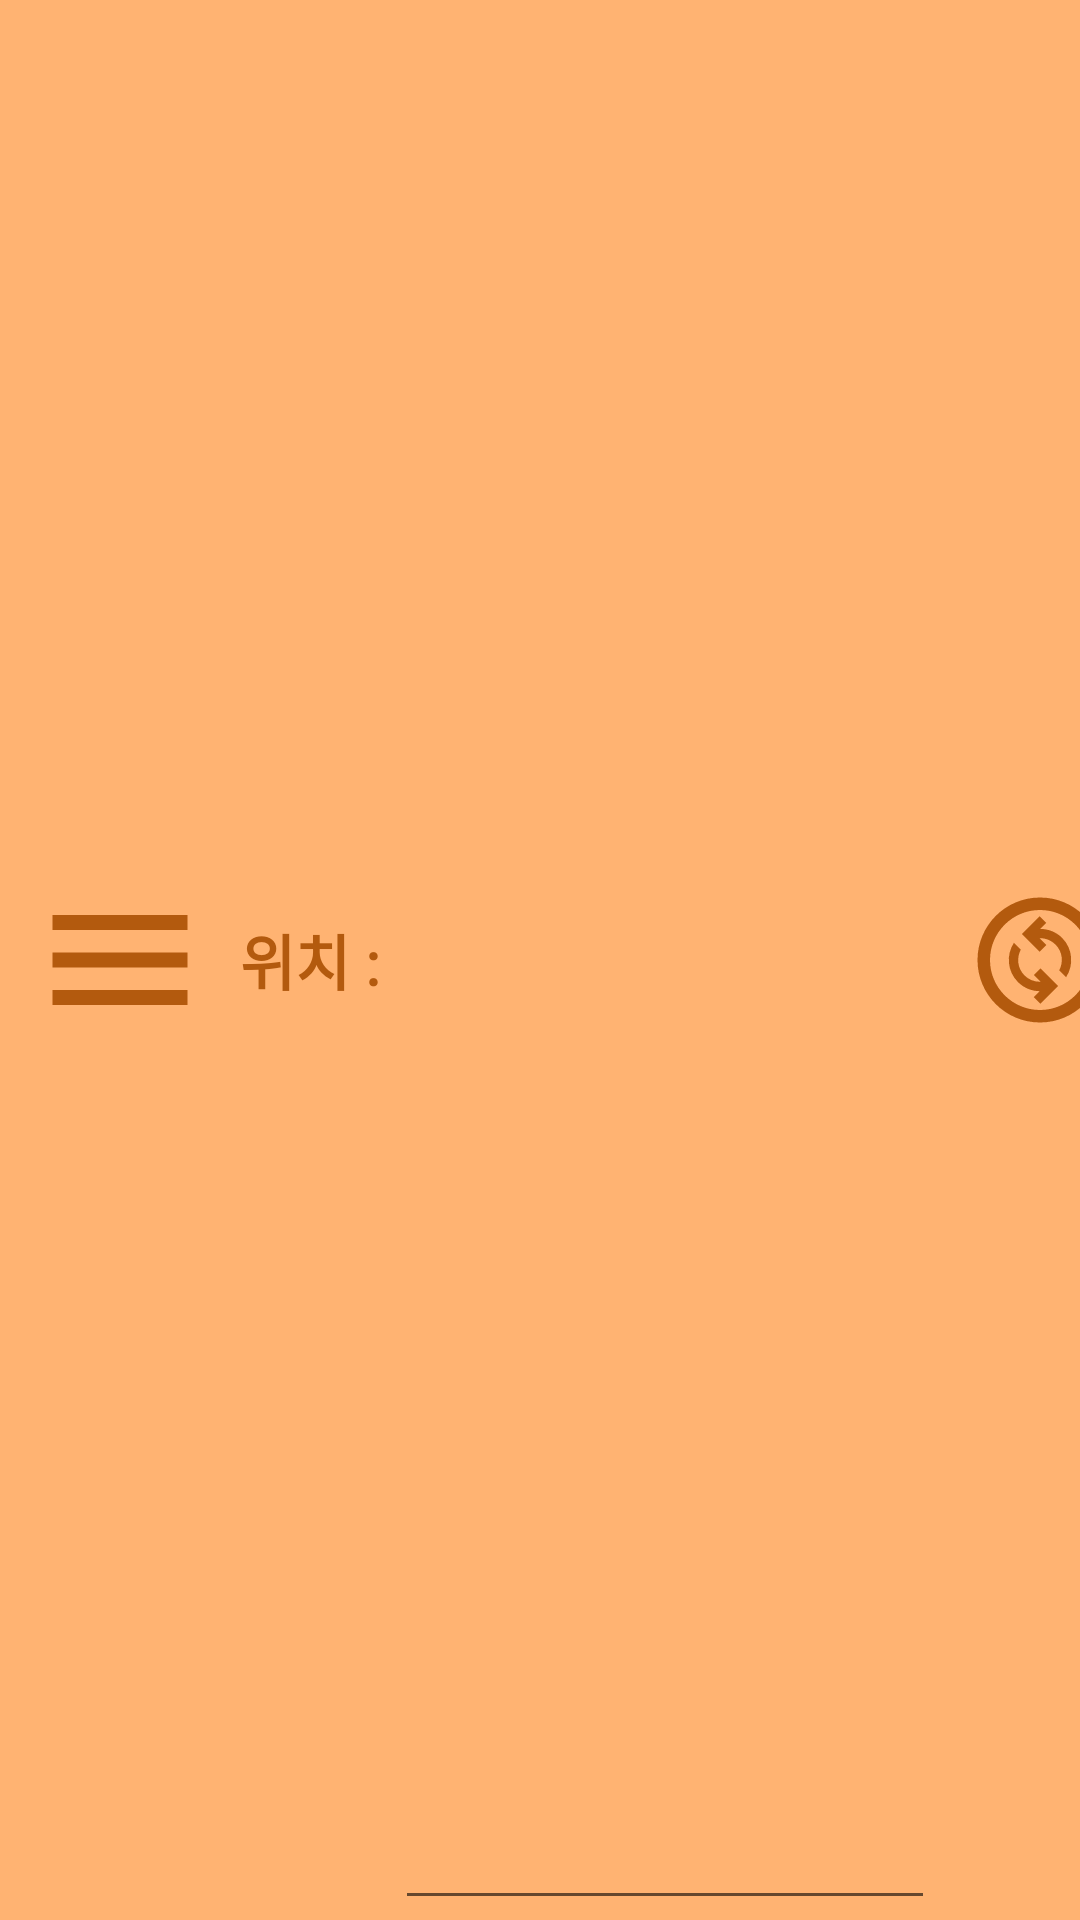

Layout XML and referenced resources for this Android screen:
<!-- AndroidManifest.xml: application theme Theme.DGAJ -->
<!-- res/layout/toolbar_customer_search_screen.xml -->
<?xml version="1.0" encoding="utf-8"?>
<RelativeLayout
    xmlns:android="http://schemas.android.com/apk/res/android"
    android:layout_width="match_parent"
    android:background="#FFB372"
    android:layout_height="70dp">
    <LinearLayout
        android:layout_width="match_parent"
        android:layout_height="match_parent">

        <Button
            android:id="@+id/menu_btn"
            android:layout_alignParentLeft="true"
            android:layout_gravity="center"
            android:layout_marginStart="10dp"
            android:layout_width="60dp"
            android:layout_height="60dp"
            android:background="@drawable/ic_menu">
        </Button>

        <TextView
            android:layout_marginStart="10dp"
            android:layout_width="wrap_content"
            android:layout_height="match_parent"
            android:text="위치 : "
            android:fontFamily="@font/neo"
            android:textColor="#B35A0E"
            android:textStyle="bold"
            android:textSize="20dp"
            android:gravity="center">

        </TextView>

        <EditText
            android:id="@+id/txt_search_pos"
            android:layout_width="180dp"
            android:layout_height="match_parent"
            android:gravity="center">

        </EditText>

        <Button
            android:id="@+id/location_change_btn"
            android:layout_gravity="center"
            android:layout_marginStart="10dp"
            android:layout_width="50dp"
            android:layout_height="50dp"
            android:background="@drawable/ic_change">
        </Button>


    </LinearLayout>>

</RelativeLayout>
<!-- resources referenced by this layout -->
<resources>
  <!-- drawable ic_change (drawable) -->
  <vector android:height="24dp" android:tint="#B35A0E"
      android:viewportHeight="24" android:viewportWidth="24"
      android:width="24dp" xmlns:android="http://schemas.android.com/apk/res/android">
      <path android:fillColor="@android:color/white" android:pathData="M12,2C6.48,2 2,6.48 2,12s4.48,10 10,10s10,-4.48 10,-10S17.52,2 12,2zM12,20c-4.41,0 -8,-3.59 -8,-8s3.59,-8 8,-8s8,3.59 8,8S16.41,20 12,20zM16.17,14.76l-1.1,-1.1c0.71,-1.33 0.53,-3.01 -0.59,-4.13C13.79,8.84 12.9,8.5 12,8.5c-0.03,0 -0.06,0.01 -0.09,0.01L13,9.6l-1.06,1.06L9.11,7.83L11.94,5L13,6.06l-0.96,0.96c1.27,0.01 2.53,0.48 3.5,1.44C17.24,10.17 17.45,12.82 16.17,14.76zM14.89,16.17L12.06,19L11,17.94l0.95,-0.95c-1.26,-0.01 -2.52,-0.5 -3.48,-1.46c-1.71,-1.71 -1.92,-4.35 -0.64,-6.29l1.1,1.1c-0.71,1.33 -0.53,3.01 0.59,4.13c0.7,0.7 1.63,1.04 2.56,1.01L11,14.4l1.06,-1.06L14.89,16.17z"/>
  </vector>
  <!-- drawable ic_menu (drawable) -->
  <vector android:height="24dp" android:tint="#B35A0E"
      android:viewportHeight="24" android:viewportWidth="24"
      android:width="24dp" xmlns:android="http://schemas.android.com/apk/res/android">
      <path android:fillColor="@android:color/white" android:pathData="M3,18h18v-2L3,16v2zM3,13h18v-2L3,11v2zM3,6v2h18L21,6L3,6z"/>
  </vector>
  <style name="Theme.DGAJ" parent="Base.Theme.DGAJ" />
  <style name="Base.Theme.DGAJ" parent="Theme.AppCompat.Light.NoActionBar">
          
          
      </style>
</resources>
